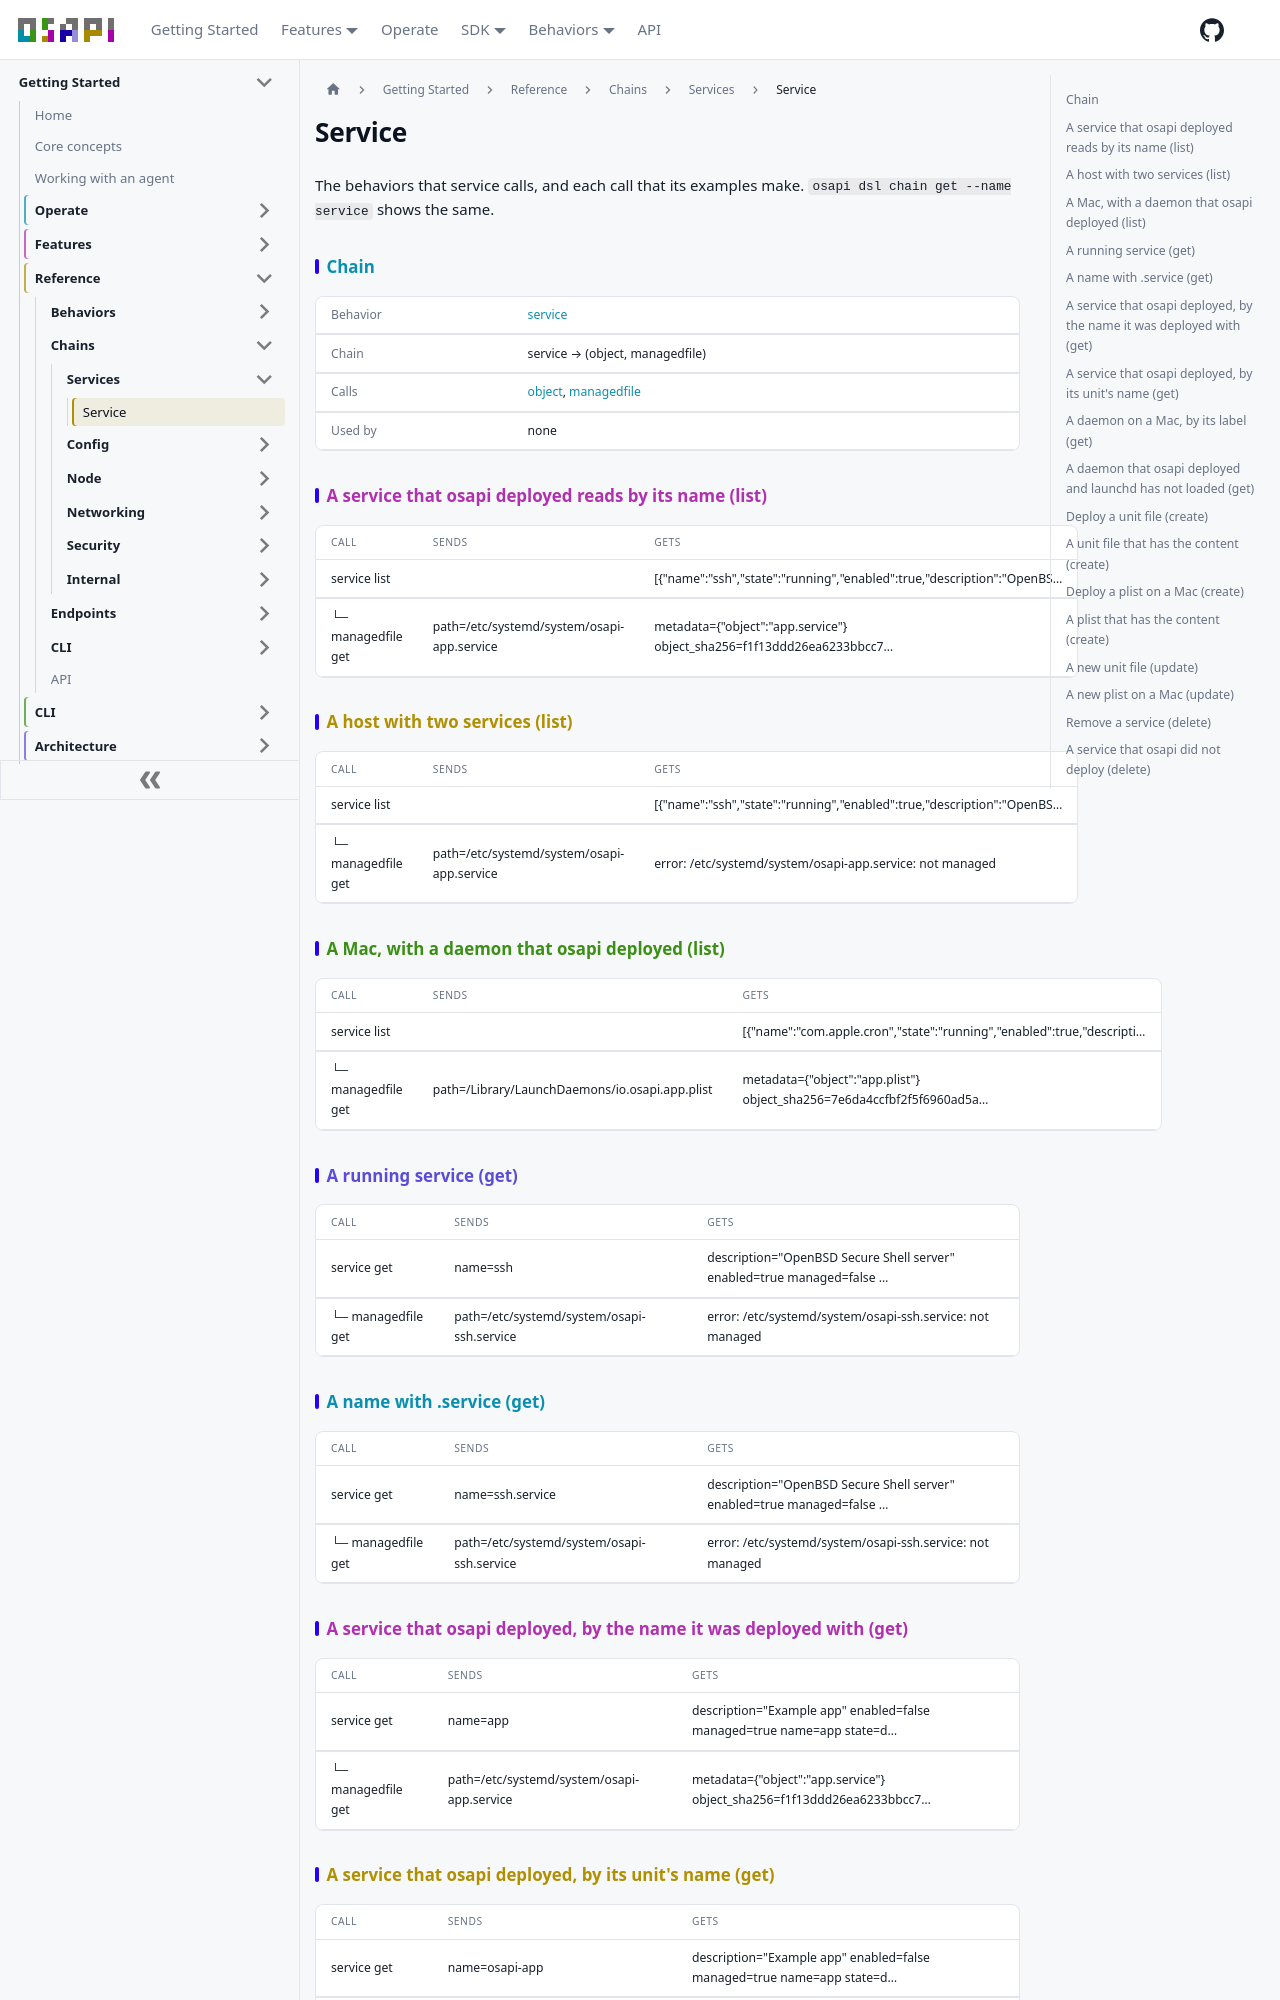

repository: osapi-io/osapi · page: sidebar/reference/chains/services/service.html · generator: docusaurus

---
title: Service
---

<!-- Code generated by osapi dsl docs. DO NOT EDIT. -->

# Service

The behaviors that service calls, and each call that its examples make.
`osapi dsl chain get --name service` shows the same.

## Chain

|          |                                                                                                                         |
| -------- | ----------------------------------------------------------------------------------------------------------------------- |
| Behavior | [service](../../behaviors/services/service/service.md)                                                                  |
| Chain    | service → (object, managedfile)                                                                                         |
| Calls    | [object](../../behaviors/internal/object/object.md), [managedfile](../../behaviors/internal/managedfile/managedfile.md) |
| Used by  | none                                                                                                                    |

## A service that osapi deployed reads by its name (list)

| CALL               | SENDS                                      | GETS                                                                             |
| ------------------ | ------------------------------------------ | -------------------------------------------------------------------------------- |
| service list       |                                            | \[&#123;"name":"ssh","state":"running","enabled":true,"description":"OpenBS…     |
| └─ managedfile get | path=/etc/systemd/system/osapi-app.service | metadata=&#123;"object":"app.service"&#125; object_sha256=f1f13ddd26ea6233bbcc7… |

## A host with two services (list)

| CALL               | SENDS                                      | GETS                                                                         |
| ------------------ | ------------------------------------------ | ---------------------------------------------------------------------------- |
| service list       |                                            | \[&#123;"name":"ssh","state":"running","enabled":true,"description":"OpenBS… |
| └─ managedfile get | path=/etc/systemd/system/osapi-app.service | error: /etc/systemd/system/osapi-app.service: not managed                    |

## A Mac, with a daemon that osapi deployed (list)

| CALL               | SENDS                                          | GETS                                                                             |
| ------------------ | ---------------------------------------------- | -------------------------------------------------------------------------------- |
| service list       |                                                | \[&#123;"name":"com.apple.cron","state":"running","enabled":true,"descripti…     |
| └─ managedfile get | path=/Library/LaunchDaemons/io.osapi.app.plist | metadata=&#123;"object":"app.plist"&#125; object_sha256=7e6da4ccfbf2f5f6960ad5a… |

## A running service (get)

| CALL               | SENDS                                      | GETS                                                                   |
| ------------------ | ------------------------------------------ | ---------------------------------------------------------------------- |
| service get        | name=ssh                                   | description="OpenBSD Secure Shell server" enabled=true managed=false … |
| └─ managedfile get | path=/etc/systemd/system/osapi-ssh.service | error: /etc/systemd/system/osapi-ssh.service: not managed              |

## A name with .service (get)

| CALL               | SENDS                                      | GETS                                                                   |
| ------------------ | ------------------------------------------ | ---------------------------------------------------------------------- |
| service get        | name=ssh.service                           | description="OpenBSD Secure Shell server" enabled=true managed=false … |
| └─ managedfile get | path=/etc/systemd/system/osapi-ssh.service | error: /etc/systemd/system/osapi-ssh.service: not managed              |

## A service that osapi deployed, by the name it was deployed with (get)

| CALL               | SENDS                                      | GETS                                                                             |
| ------------------ | ------------------------------------------ | -------------------------------------------------------------------------------- |
| service get        | name=app                                   | description="Example app" enabled=false managed=true name=app state=d…           |
| └─ managedfile get | path=/etc/systemd/system/osapi-app.service | metadata=&#123;"object":"app.service"&#125; object_sha256=f1f13ddd26ea6233bbcc7… |
